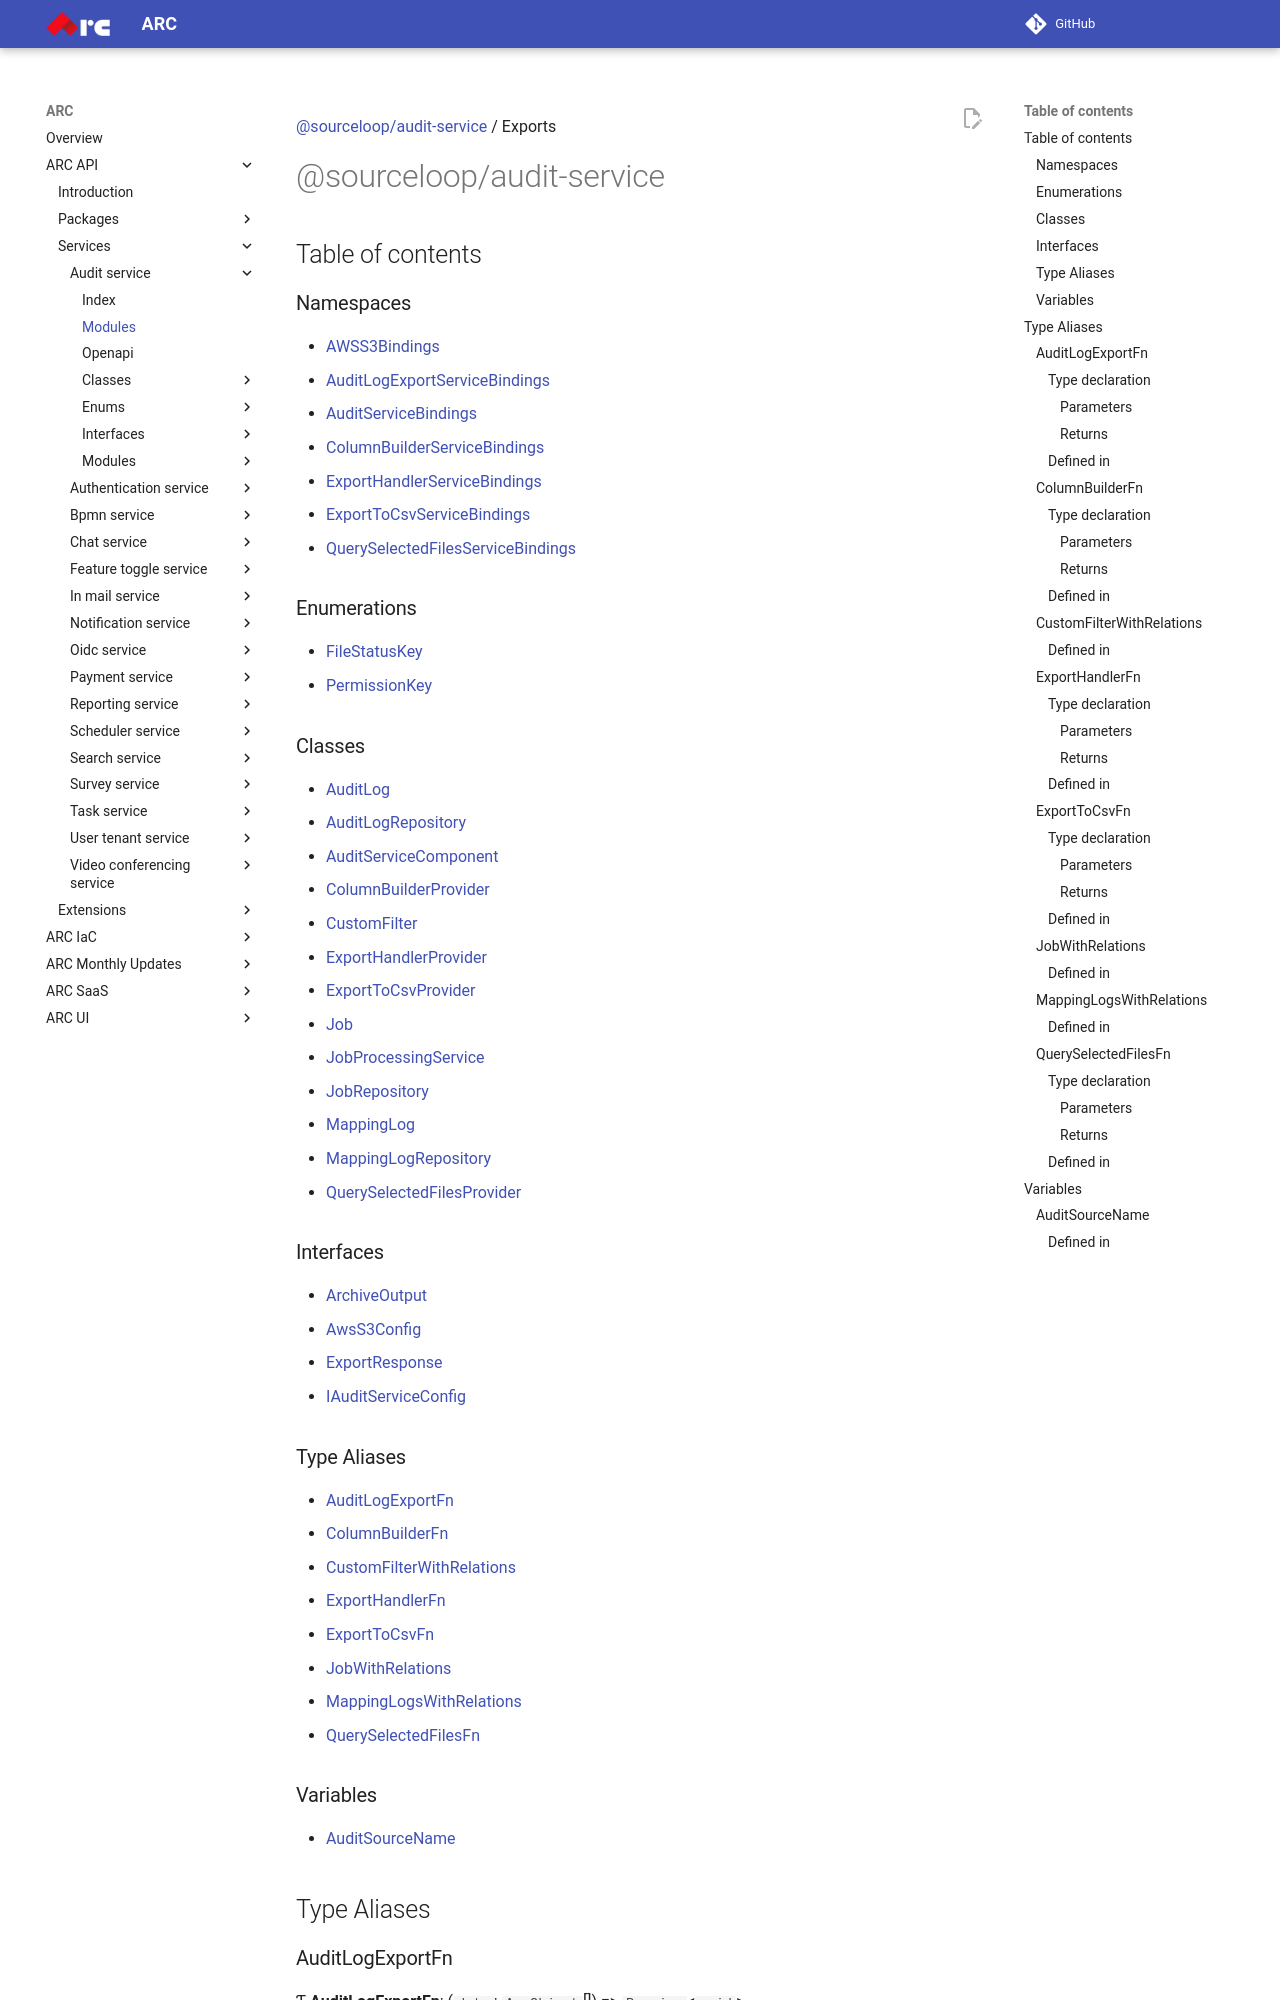

repository: sourcefuse/arc-docs · page: arc-api-docs/services/audit-service/modules/index.html · generator: mkdocs

[@sourceloop/audit-service](README.md) / Exports

# @sourceloop/audit-service

## Table of contents

### Namespaces

- [AWSS3Bindings](modules/AWSS3Bindings.md)
- [AuditLogExportServiceBindings](modules/AuditLogExportServiceBindings.md)
- [AuditServiceBindings](modules/AuditServiceBindings.md)
- [ColumnBuilderServiceBindings](modules/ColumnBuilderServiceBindings.md)
- [ExportHandlerServiceBindings](modules/ExportHandlerServiceBindings.md)
- [ExportToCsvServiceBindings](modules/ExportToCsvServiceBindings.md)
- [QuerySelectedFilesServiceBindings](modules/QuerySelectedFilesServiceBindings.md)

### Enumerations

- [FileStatusKey](enums/FileStatusKey.md)
- [PermissionKey](enums/PermissionKey.md)

### Classes

- [AuditLog](classes/AuditLog.md)
- [AuditLogRepository](classes/AuditLogRepository.md)
- [AuditServiceComponent](classes/AuditServiceComponent.md)
- [ColumnBuilderProvider](classes/ColumnBuilderProvider.md)
- [CustomFilter](classes/CustomFilter.md)
- [ExportHandlerProvider](classes/ExportHandlerProvider.md)
- [ExportToCsvProvider](classes/ExportToCsvProvider.md)
- [Job](classes/Job.md)
- [JobProcessingService](classes/JobProcessingService.md)
- [JobRepository](classes/JobRepository.md)
- [MappingLog](classes/MappingLog.md)
- [MappingLogRepository](classes/MappingLogRepository.md)
- [QuerySelectedFilesProvider](classes/QuerySelectedFilesProvider.md)

### Interfaces

- [ArchiveOutput](interfaces/ArchiveOutput.md)
- [AwsS3Config](interfaces/AwsS3Config.md)
- [ExportResponse](interfaces/ExportResponse.md)
- [IAuditServiceConfig](interfaces/IAuditServiceConfig.md)

### Type Aliases

- [AuditLogExportFn](modules.md#auditlogexportfn)
- [ColumnBuilderFn](modules.md#columnbuilderfn)
- [CustomFilterWithRelations](modules.md#customfilterwithrelations)
- [ExportHandlerFn](modules.md#exporthandlerfn)
- [ExportToCsvFn](modules.md#exporttocsvfn)
- [JobWithRelations](modules.md#jobwithrelations)
- [MappingLogsWithRelations](modules.md#mappinglogswithrelations)
- [QuerySelectedFilesFn](modules.md#queryselectedfilesfn)
